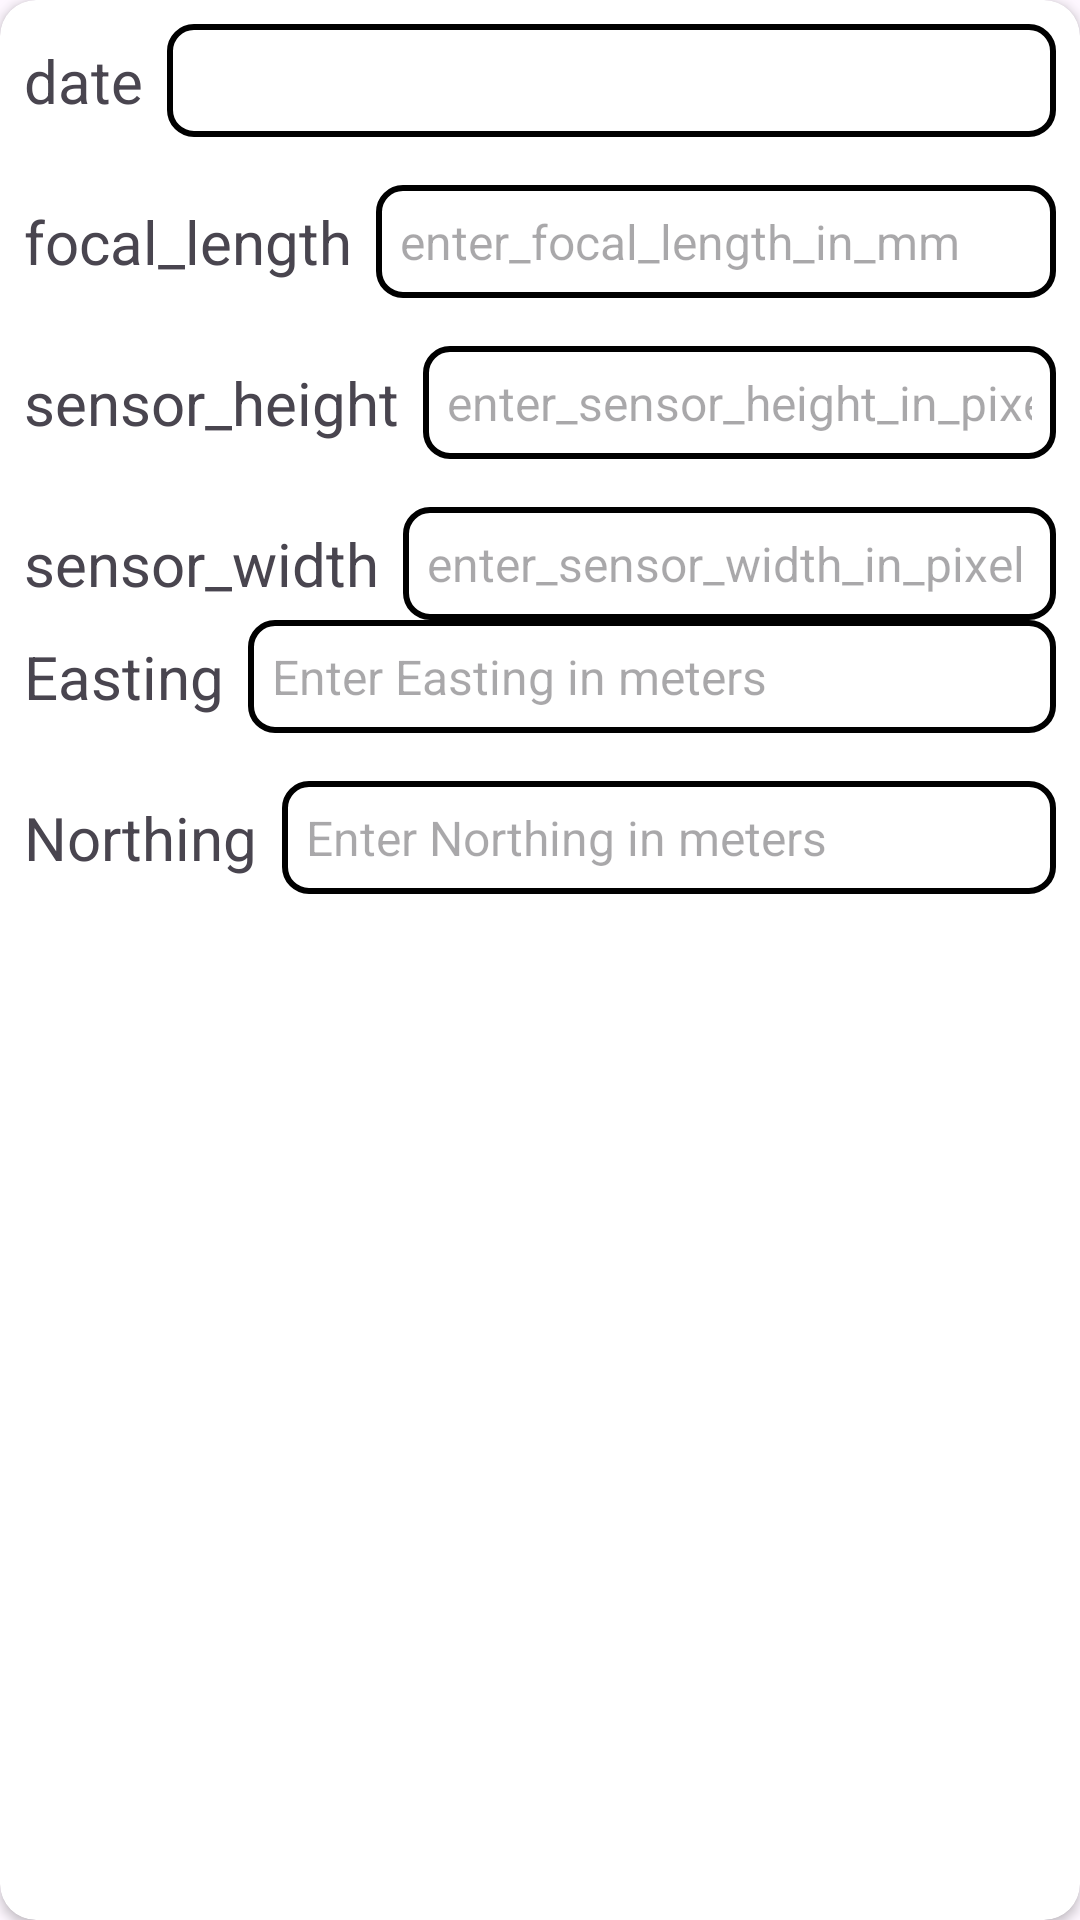

Write the Android layout XML for this screen, with the resource values it uses.
<!-- AndroidManifest.xml: application theme Theme.Naviappthesis -->
<!-- res/layout/form_input.xml -->
<?xml version="1.0" encoding="utf-8"?>
<androidx.cardview.widget.CardView xmlns:android="http://schemas.android.com/apk/res/android"
    xmlns:app="http://schemas.android.com/apk/res-auto"
    android:id="@+id/inputCard"
    android:layout_width="match_parent"
    android:layout_height="wrap_content"
    xmlns:tools="http://schemas.android.com/tools"
    app:cardCornerRadius="12dp"
    android:padding="24dp"
    android:background="@android:color/white">

    
    <LinearLayout
        android:layout_width="match_parent"
        android:layout_height="wrap_content"
        android:orientation="vertical"
        android:padding="8dp">

        
        <LinearLayout
            android:layout_width="match_parent"
            android:layout_height="wrap_content"
            android:orientation="horizontal"
            android:layout_marginBottom="16dp"
            android:gravity="center">

            <TextView
                android:layout_width="wrap_content"
                android:layout_height="wrap_content"
                android:text="@string/date"
                android:textSize="20sp"
                android:layout_marginEnd="8dp" />

            <EditText
                android:id="@+id/etDate"
                android:layout_width="0dp"
                android:layout_height="wrap_content"
                android:layout_weight="1"
                android:background="@drawable/box_input"
                android:padding="8dp"
                android:textSize="16sp"
                android:inputType="date"
                android:focusable="false"
                android:clickable="false" />
        </LinearLayout>

        
        <LinearLayout
            android:layout_width="match_parent"
            android:layout_height="wrap_content"
            android:orientation="horizontal"
            android:layout_marginBottom="16dp"
            android:gravity="center">

            <TextView
                android:layout_width="wrap_content"
                android:layout_height="wrap_content"
                android:layout_marginEnd="8dp"
                android:text="@string/focal_length"
                android:textSize="20sp" />

            <EditText
                android:id="@+id/etFocalLength"
                android:layout_width="0dp"
                android:layout_height="wrap_content"
                android:layout_weight="1"
                android:hint="@string/enter_focal_length_in_mm"
                android:background="@drawable/box_input"
                android:padding="8dp"
                android:textSize="16sp"
                android:inputType="numberDecimal" />
        </LinearLayout>

        
        <LinearLayout
            android:layout_width="match_parent"
            android:layout_height="wrap_content"
            android:orientation="horizontal"
            android:layout_marginBottom="16dp"
            android:gravity="center">

            <TextView
                android:layout_width="wrap_content"
                android:layout_height="wrap_content"
                android:text="@string/sensor_height"
                android:textSize="20sp"
                android:layout_marginEnd="8dp" />

            <EditText
                android:id="@+id/etSensorHeight"
                android:layout_width="0dp"
                android:layout_height="wrap_content"
                android:layout_weight="1"
                android:hint="@string/enter_sensor_height_in_pixel"
                android:background="@drawable/box_input"
                android:padding="8dp"
                android:textSize="16sp"
                android:inputType="numberDecimal"
                tools:ignore="HardcodedText" />
        </LinearLayout>

        
        <LinearLayout
            android:layout_width="match_parent"
            android:layout_height="wrap_content"
            android:orientation="horizontal"
            android:gravity="center">

            <TextView
                android:layout_width="wrap_content"
                android:layout_height="wrap_content"
                android:text="@string/sensor_width"
                android:textSize="20sp"
                android:layout_marginEnd="8dp" />

            <EditText
                android:id="@+id/etSensorWidth"
                android:layout_width="0dp"
                android:layout_height="wrap_content"
                android:layout_weight="1"
                android:hint="@string/enter_sensor_width_in_pixel"
                android:background="@drawable/box_input"
                android:padding="8dp"
                android:textSize="16sp"
                android:inputType="numberDecimal" />
        </LinearLayout>

        
        <LinearLayout
            android:layout_width="match_parent"
            android:layout_height="wrap_content"
            android:orientation="horizontal"
            android:layout_marginBottom="16dp"
            android:gravity="center">

            <TextView
                android:layout_width="wrap_content"
                android:layout_height="wrap_content"
                android:text="Easting"
                android:textSize="20sp"
                android:layout_marginEnd="8dp" />

            <EditText
                android:id="@+id/etEasting"
                android:layout_width="0dp"
                android:layout_height="wrap_content"
                android:layout_weight="1"
                android:hint="Enter Easting in meters"
                android:background="@drawable/box_input"
                android:padding="8dp"
                android:textSize="16sp"
                android:inputType="numberDecimal" />
        </LinearLayout>

        
        <LinearLayout
            android:layout_width="match_parent"
            android:layout_height="wrap_content"
            android:orientation="horizontal"
            android:gravity="center">

            <TextView
                android:layout_width="wrap_content"
                android:layout_height="wrap_content"
                android:text="Northing"
                android:textSize="20sp"
                android:layout_marginEnd="8dp" />

            <EditText
                android:id="@+id/etNorthing"
                android:layout_width="0dp"
                android:layout_height="wrap_content"
                android:layout_weight="1"
                android:hint="Enter Northing in meters"
                android:background="@drawable/box_input"
                android:padding="8dp"
                android:textSize="16sp"
                android:inputType="numberDecimal" />
        </LinearLayout>
    </LinearLayout>
</androidx.cardview.widget.CardView>
<!-- resources referenced by this layout -->
<resources>
  <!-- drawable box_input (drawable) -->
  <?xml version="1.0" encoding="utf-8"?>
  <shape xmlns:android="http://schemas.android.com/apk/res/android"
      android:shape="rectangle">
  
      <solid android:color="#FFFFFF" /> 
  
      <corners android:radius="8dp"/>  
  
      <stroke
          android:width="2dp"
          android:color="#000000"/>  
  
  </shape>
  <string name="date">date</string>
  <string name="enter_focal_length_in_mm">enter_focal_length_in_mm</string>
  <string name="enter_sensor_height_in_pixel">enter_sensor_height_in_pixel</string>
  <string name="enter_sensor_width_in_pixel">enter_sensor_width_in_pixel</string>
  <string name="focal_length">focal_length</string>
  <string name="sensor_height">sensor_height</string>
  <string name="sensor_width">sensor_width</string>
  <style name="Theme.Naviappthesis" parent="Base.Theme.Naviappthesis" />
  <style name="Base.Theme.Naviappthesis" parent="Theme.Material3.DayNight.NoActionBar">
          
          
      </style>
</resources>
